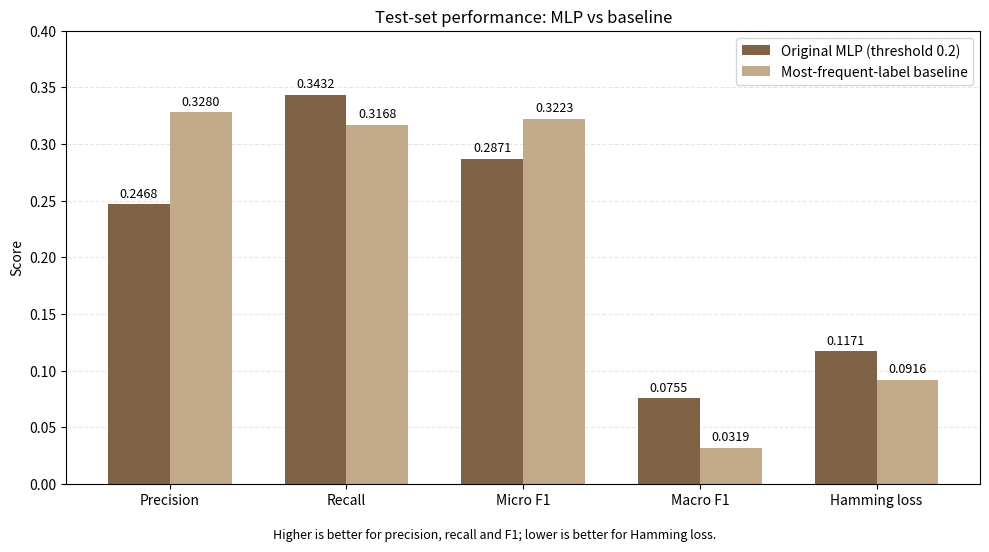

The matplotlib source for this figure:

import matplotlib.pyplot as plt
import numpy as np

# Evaluation metrics
metrics = ['Precision', 'Recall', 'Micro F1', 'Macro F1', 'Hamming loss']

mlp = [0.2468, 0.3432, 0.2871, 0.0755, 0.1171]
baseline = [0.3280, 0.3168, 0.3223, 0.0319, 0.0916]

# Bar positions
x = np.arange(len(metrics))
width = 0.35

# Create graph
fig, ax = plt.subplots(figsize=(10, 5.5))

bars1 = ax.bar(
    x - width/2, mlp, width,
    label='Original MLP (threshold 0.2)',
    color='#806247'
)

bars2 = ax.bar(
    x + width/2, baseline, width,
    label='Most-frequent-label baseline',
    color='#C3AA8B'
)

# Add values above bars
ax.bar_label(bars1, fmt='%.4f', padding=3, fontsize=9)
ax.bar_label(bars2, fmt='%.4f', padding=3, fontsize=9)

ax.set_title('Test-set performance: MLP vs baseline')
ax.set_ylabel('Score')
ax.set_xticks(x)
ax.set_xticklabels(metrics)
ax.set_ylim(0, 0.40)

ax.legend()
ax.grid(axis='y', linestyle='--', alpha=0.3)
ax.set_axisbelow(True)

plt.figtext(
    0.5, 0.01,
    'Higher is better for precision, recall and F1; lower is better for Hamming loss.',
    ha='center', fontsize=9
)

plt.tight_layout(rect=[0, 0.04, 1, 1])

# Save the actual generated figure
plt.savefig(
    'mlp_vs_baseline_results.png',
    dpi=300,
    bbox_inches='tight'
)

print("Graph saved successfully as mlp_vs_baseline_results.png")
